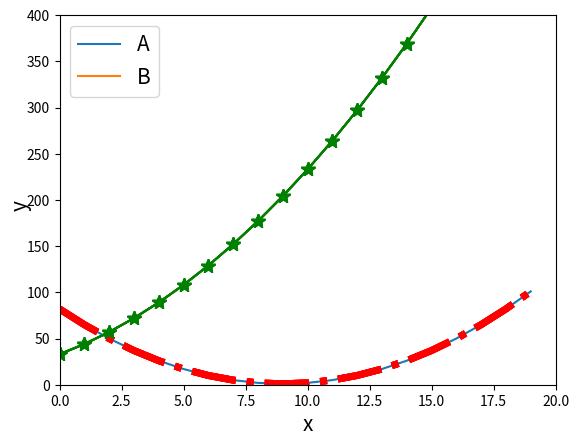

Recreate this plot in Python.

#导入绘图相关模块
import matplotlib.pyplot as plt
import numpy as np

#生成数据
x = np.arange(0,20,1)
y1 = (x-9)**2 + 1
y2 = (x+5)**2 + 8

#绘制图形
plt.plot(x,y1)
plt.plot(x,y2)

#输出图形
plt.show()



#导入绘图相关模块
import matplotlib.pyplot as plt
import numpy as np

#生成数据
x = np.arange(0,20,1)
y1 = (x-9)**2 + 1
y2 = (x+5)**2 + 8

#设置线的颜色，线宽，样式
plt.plot(x,y1,linestyle='-.',color='red',linewidth=5.0)
#添加点，设置点的样式，颜色，大小
plt.plot(x,y2,marker='*',color='green',markersize=10)

#输出图形
plt.show()



#导入绘图相关模块
import matplotlib.pyplot as plt
import numpy as np

#生成数据并绘图
x = np.arange(0,20,1)
y1 = (x-9)**2 + 1
y2 = (x+5)**2 + 8

#设置线的颜色，线宽，样式
plt.plot(x,y1,linestyle='-.',color='red',linewidth=5.0)
#添加点，设置点的样式，颜色，大小
plt.plot(x,y2,marker='*',color='green',markersize=10)

#设置x轴的刻度
plt.xlim(0,20)

#设置y轴的刻度
plt.ylim(0,400)

#输出图形
plt.show()



#导入绘图相关模块
import matplotlib.pyplot as plt
import numpy as np

#生成数据并绘图
x = np.arange(0,20,1)
y1 = (x-9)**2 + 1
y2 = (x+5)**2 + 8

#设置线的颜色，线宽，样式
plt.plot(x,y1,linestyle='-.',color='red',linewidth=5.0)
#添加点，设置点的样式，颜色，大小
plt.plot(x,y2,marker='*',color='green',markersize=10)

#给x轴加上标签
plt.xlabel('x',size=15)

#给y轴加上标签
plt.ylabel('y',size=15,rotation=90,horizontalalignment='right',verticalalignment='center')

#设置x轴的刻度
plt.xlim(0,20)

#设置y轴的刻度
plt.ylim(0,400)

#输出图形
plt.show()



#导入绘图相关模块
import matplotlib.pyplot as plt
import numpy as np

#生成数据并绘图
x = np.arange(0,20,1)
y1 = (x-9)**2 + 1
y2 = (x+5)**2 + 8

#设置线的颜色，线宽，样式
plt.plot(x,y1,linestyle='-.',color='red',linewidth=5.0,label='convert A')
#添加点，设置点的样式，颜色，大小
plt.plot(x,y2,marker='*',color='green',markersize=10,label='convert B')

#给x轴加上标签
plt.xlabel('x',size=15)

#给y轴加上标签
plt.ylabel('y',size=15,rotation=90,horizontalalignment='right',verticalalignment='center')

#设置x轴的刻度
plt.xlim(0,20)
#设置y轴的刻度
plt.ylim(0,400)

#设置图例
#plt.legend()
plt.legend(labels=['A', 'B'],loc='upper left',fontsize=15)

#输出图形
plt.show()
